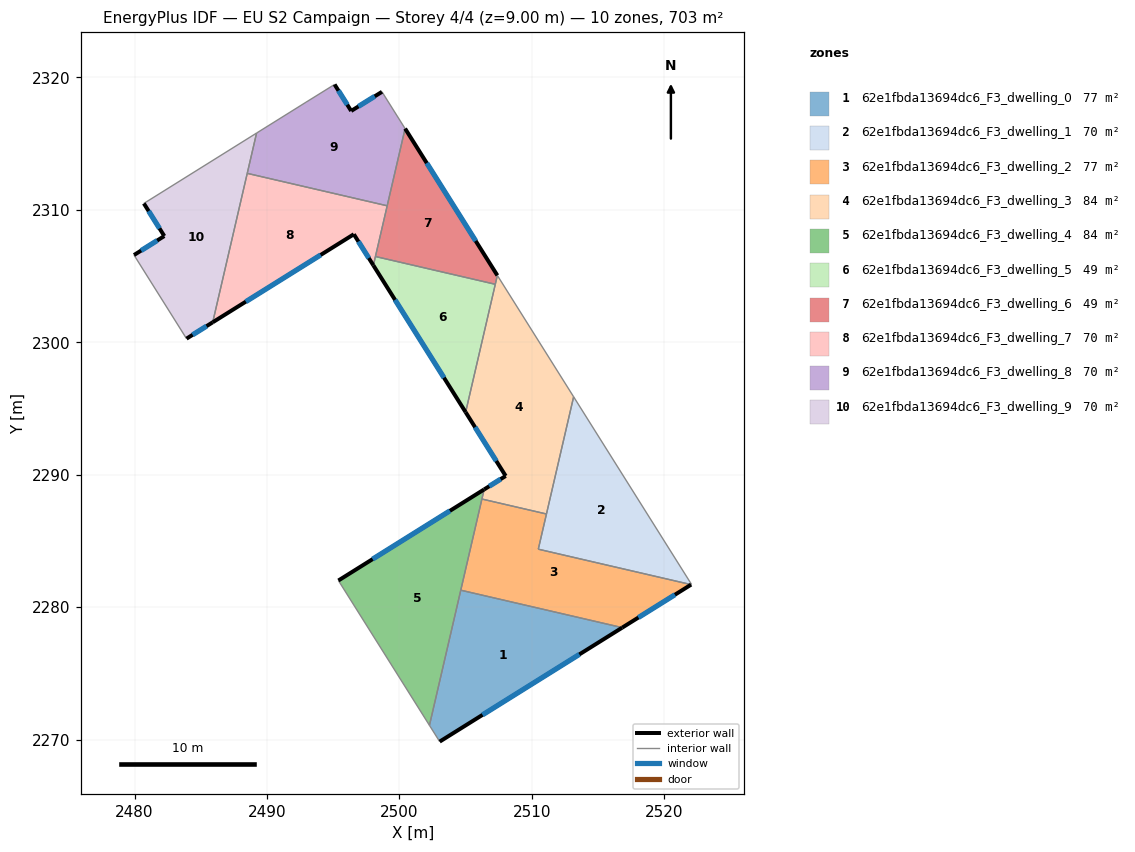
=== STOREY PLAN SPEC (per zone: floor XY polygon, exterior-wall plan segments, windows/doors) ===
zone 1: 62e1fbda13694dc6_F3_dwelling_0  (77.4 m²)
  floor: (2516.83, 2278.46) (2503.04, 2269.85) (2502.27, 2271.08) (2504.63, 2281.28)
  exterior wall: (2503.04, 2269.85) – (2516.83, 2278.46)  [16.3 m]
    window: (2506.28, 2271.87) – (2513.59, 2276.44)  [13.7 m²]
  interior walls: 3
zone 2: 62e1fbda13694dc6_F3_dwelling_1  (70.3 m²)
  floor: (2513.16, 2295.89) (2522.06, 2281.72) (2522.03, 2281.71) (2510.49, 2284.38)
  interior walls: 5
zone 3: 62e1fbda13694dc6_F3_dwelling_2  (77.4 m²)
  floor: (2522.03, 2281.71) (2516.83, 2278.46) (2504.63, 2281.28) (2506.23, 2288.17) (2511.10, 2287.04) (2510.49, 2284.38)
  exterior wall: (2516.83, 2278.46) – (2522.03, 2281.71)  [6.1 m]
    window: (2518.05, 2279.22) – (2520.81, 2280.94)  [5.2 m²]
  interior walls: 5
zone 4: 62e1fbda13694dc6_F3_dwelling_3  (84.4 m²)
  floor: (2507.40, 2305.05) (2513.16, 2295.89) (2511.10, 2287.04) (2506.23, 2288.17) (2506.40, 2288.89) (2508.03, 2289.91) (2505.00, 2294.72)
  exterior wall: (2508.03, 2289.91) – (2506.40, 2288.89)  [1.9 m]
    window: (2507.64, 2289.67) – (2506.78, 2289.13)  [1.6 m²]
  exterior wall: (2505.00, 2294.72) – (2508.03, 2289.91)  [5.7 m]
    window: (2505.71, 2293.59) – (2507.32, 2291.04)  [4.8 m²]
  interior walls: 6
zone 5: 62e1fbda13694dc6_F3_dwelling_4  (83.8 m²)
  floor: (2506.40, 2288.89) (2502.27, 2271.08) (2495.39, 2282.01)
  exterior wall: (2506.40, 2288.89) – (2495.39, 2282.01)  [13.0 m]
    window: (2503.81, 2287.28) – (2497.98, 2283.63)  [11.0 m²]
  interior walls: 4
zone 6: 62e1fbda13694dc6_F3_dwelling_5  (49.3 m²)
  floor: (2507.24, 2304.38) (2505.00, 2294.72) (2498.03, 2305.81) (2498.19, 2306.48)
  exterior wall: (2498.03, 2305.81) – (2505.00, 2294.72)  [13.1 m]
    window: (2499.67, 2303.21) – (2503.36, 2297.33)  [11.0 m²]
  interior walls: 3
zone 7: 62e1fbda13694dc6_F3_dwelling_6  (49.3 m²)
  floor: (2500.43, 2316.14) (2507.40, 2305.05) (2507.24, 2304.38) (2498.19, 2306.48)
  exterior wall: (2507.40, 2305.05) – (2500.43, 2316.14)  [13.1 m]
    window: (2505.76, 2307.66) – (2502.07, 2313.54)  [11.0 m²]
  interior walls: 4
zone 8: 62e1fbda13694dc6_F3_dwelling_7  (70.3 m²)
  floor: (2499.08, 2310.31) (2498.03, 2305.81) (2496.56, 2308.16) (2485.90, 2301.51) (2488.51, 2312.76)
  exterior wall: (2496.56, 2308.16) – (2498.03, 2305.81)  [2.8 m]
    window: (2496.90, 2307.61) – (2497.69, 2306.36)  [2.3 m²]
  exterior wall: (2485.90, 2301.51) – (2496.56, 2308.16)  [12.6 m]
    window: (2488.40, 2303.07) – (2494.06, 2306.60)  [10.6 m²]
  interior walls: 4
zone 9: 62e1fbda13694dc6_F3_dwelling_8  (70.3 m²)
  floor: (2498.68, 2318.92) (2500.43, 2316.14) (2499.08, 2310.31) (2488.51, 2312.76) (2489.21, 2315.80) (2492.95, 2318.14) (2495.10, 2319.47) (2496.36, 2317.47)
  exterior wall: (2496.36, 2317.47) – (2495.10, 2319.47)  [2.4 m]
    window: (2496.06, 2317.94) – (2495.40, 2319.00)  [2.0 m²]
  exterior wall: (2498.68, 2318.92) – (2496.36, 2317.47)  [2.7 m]
    window: (2498.14, 2318.58) – (2496.90, 2317.81)  [2.3 m²]
  interior walls: 6
zone 10: 62e1fbda13694dc6_F3_dwelling_9  (70.2 m²)
  floor: (2489.21, 2315.80) (2485.90, 2301.51) (2483.92, 2300.28) (2479.96, 2306.59) (2482.25, 2308.03) (2480.70, 2310.49)
  exterior wall: (2480.70, 2310.49) – (2482.25, 2308.03)  [2.9 m]
    window: (2481.06, 2309.91) – (2481.88, 2308.60)  [2.5 m²]
  exterior wall: (2483.92, 2300.28) – (2485.90, 2301.51)  [2.3 m]
    window: (2484.39, 2300.57) – (2485.44, 2301.22)  [2.0 m²]
  exterior wall: (2482.25, 2308.03) – (2479.96, 2306.59)  [2.7 m]
    window: (2481.71, 2307.69) – (2480.50, 2306.93)  [2.3 m²]
  interior walls: 4

=== DERIVED (storey summary) ===
Building: EU S2 Campaign
Storey: 4 of 4  (floor level z = 9.00 m)
Storey gross floor area: 702.5 m²
Zones on this storey: 10
  - 62e1fbda13694dc6_F3_dwelling_0: floor 77.4 m²; exterior wall 16.3 m (48.8 m²); 1 window(s) 13.7 m²; WWR 28.1%
  - 62e1fbda13694dc6_F3_dwelling_1: floor 70.3 m²
  - 62e1fbda13694dc6_F3_dwelling_2: floor 77.4 m²; exterior wall 6.1 m (18.4 m²); 1 window(s) 5.2 m²; WWR 28.1%
  - 62e1fbda13694dc6_F3_dwelling_3: floor 84.4 m²; exterior wall 7.6 m (22.8 m²); 2 window(s) 6.4 m²; WWR 28.1%
  - 62e1fbda13694dc6_F3_dwelling_4: floor 83.8 m²; exterior wall 13.0 m (38.9 m²); 1 window(s) 11.0 m²; WWR 28.1%
  - 62e1fbda13694dc6_F3_dwelling_5: floor 49.3 m²; exterior wall 13.1 m (39.3 m²); 1 window(s) 11.0 m²; WWR 28.1%
  - 62e1fbda13694dc6_F3_dwelling_6: floor 49.3 m²; exterior wall 13.1 m (39.3 m²); 1 window(s) 11.0 m²; WWR 28.1%
  - 62e1fbda13694dc6_F3_dwelling_7: floor 70.3 m²; exterior wall 15.3 m (46.0 m²); 2 window(s) 12.9 m²; WWR 28.1%
  - 62e1fbda13694dc6_F3_dwelling_8: floor 70.3 m²; exterior wall 5.1 m (15.3 m²); 2 window(s) 4.3 m²; WWR 28.1%
  - 62e1fbda13694dc6_F3_dwelling_9: floor 70.2 m²; exterior wall 7.9 m (23.8 m²); 3 window(s) 6.7 m²; WWR 28.1%
Zone adjacency (shared interzone walls):
  - 62e1fbda13694dc6_F3_dwelling_0 ↔ 62e1fbda13694dc6_F3_dwelling_2
  - 62e1fbda13694dc6_F3_dwelling_0 ↔ 62e1fbda13694dc6_F3_dwelling_4
  - 62e1fbda13694dc6_F3_dwelling_1 ↔ 62e1fbda13694dc6_F3_dwelling_2
  - 62e1fbda13694dc6_F3_dwelling_1 ↔ 62e1fbda13694dc6_F3_dwelling_3
  - 62e1fbda13694dc6_F3_dwelling_2 ↔ 62e1fbda13694dc6_F3_dwelling_3
  - 62e1fbda13694dc6_F3_dwelling_2 ↔ 62e1fbda13694dc6_F3_dwelling_4
  - 62e1fbda13694dc6_F3_dwelling_3 ↔ 62e1fbda13694dc6_F3_dwelling_4
  - 62e1fbda13694dc6_F3_dwelling_3 ↔ 62e1fbda13694dc6_F3_dwelling_5
  - 62e1fbda13694dc6_F3_dwelling_3 ↔ 62e1fbda13694dc6_F3_dwelling_6
  - 62e1fbda13694dc6_F3_dwelling_5 ↔ 62e1fbda13694dc6_F3_dwelling_6
  - 62e1fbda13694dc6_F3_dwelling_5 ↔ 62e1fbda13694dc6_F3_dwelling_7
  - 62e1fbda13694dc6_F3_dwelling_6 ↔ 62e1fbda13694dc6_F3_dwelling_7
  - 62e1fbda13694dc6_F3_dwelling_6 ↔ 62e1fbda13694dc6_F3_dwelling_8
  - 62e1fbda13694dc6_F3_dwelling_7 ↔ 62e1fbda13694dc6_F3_dwelling_8
  - 62e1fbda13694dc6_F3_dwelling_7 ↔ 62e1fbda13694dc6_F3_dwelling_9
  - 62e1fbda13694dc6_F3_dwelling_8 ↔ 62e1fbda13694dc6_F3_dwelling_9